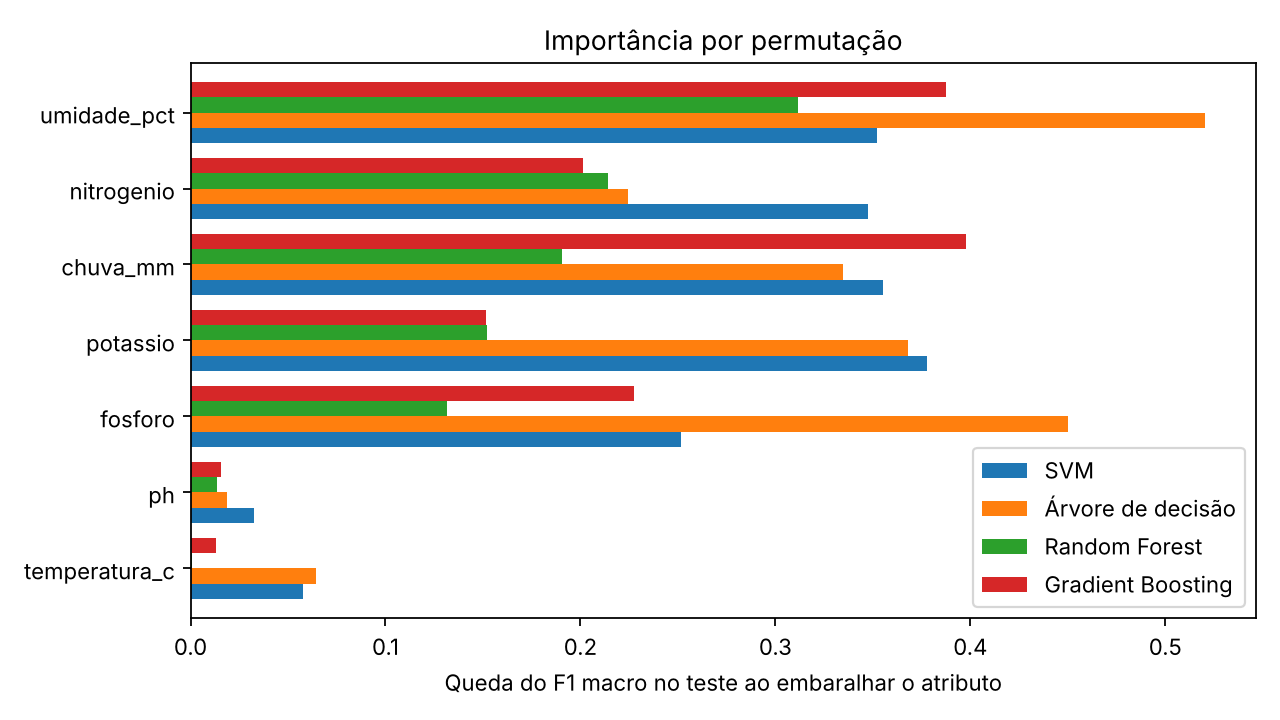

Values plotted in this chart, from the file beside it:
, SVM, Árvore de decisão, Random Forest, Gradient Boosting
umidade_pct, 0.3523, 0.5205, 0.3118, 0.3873
nitrogenio, 0.3473, 0.2246, 0.2139, 0.2013
chuva_mm, 0.3553, 0.3345, 0.1905, 0.3976
potassio, 0.3777, 0.368, 0.1522, 0.1514
fosforo, 0.2517, 0.4499, 0.1316, 0.2275
ph, 0.0327, 0.0186, 0.0134, 0.0154
temperatura_c, 0.0575, 0.0643, 0.0009, 0.013
